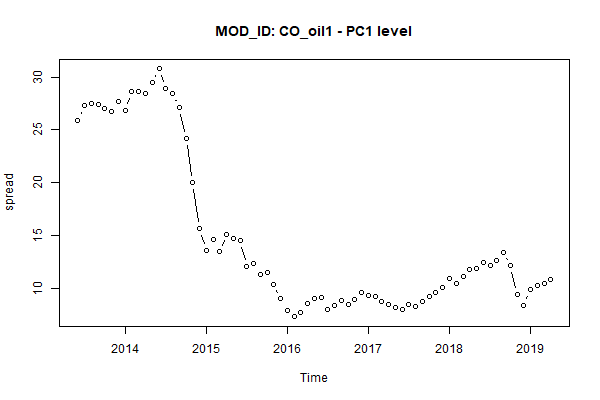

The table this chart was drawn from, first rows:
, MONTH, AC_ID, MOD_ID, PC1
1, Jun 2013, Commodity, CO_oil1, 25.92
2, Jul 2013, Commodity, CO_oil1, 27.28
3, Aug 2013, Commodity, CO_oil1, 27.52
4, Sep 2013, Commodity, CO_oil1, 27.44
5, Oct 2013, Commodity, CO_oil1, 27.05
6, Nov 2013, Commodity, CO_oil1, 26.73
7, Dec 2013, Commodity, CO_oil1, 27.7
8, Jan 2014, Commodity, CO_oil1, 26.88
9, Feb 2014, Commodity, CO_oil1, 28.65
10, Mar 2014, Commodity, CO_oil1, 28.62
11, Apr 2014, Commodity, CO_oil1, 28.46
12, May 2014, Commodity, CO_oil1, 29.47
13, Jun 2014, Commodity, CO_oil1, 30.76
14, Jul 2014, Commodity, CO_oil1, 28.9
15, Aug 2014, Commodity, CO_oil1, 28.4
16, Sep 2014, Commodity, CO_oil1, 27.13
17, Oct 2014, Commodity, CO_oil1, 24.18
18, Nov 2014, Commodity, CO_oil1, 20.03
19, Dec 2014, Commodity, CO_oil1, 15.7
20, Jan 2015, Commodity, CO_oil1, 13.62
21, Feb 2015, Commodity, CO_oil1, 14.63
22, Mar 2015, Commodity, CO_oil1, 13.49
23, Apr 2015, Commodity, CO_oil1, 15.18
24, May 2015, Commodity, CO_oil1, 14.74
25, Jun 2015, Commodity, CO_oil1, 14.6
26, Jul 2015, Commodity, CO_oil1, 12.08
27, Aug 2015, Commodity, CO_oil1, 12.43
28, Sep 2015, Commodity, CO_oil1, 11.35
29, Oct 2015, Commodity, CO_oil1, 11.59
30, Nov 2015, Commodity, CO_oil1, 10.46
31, Dec 2015, Commodity, CO_oil1, 9.05
32, Jan 2016, Commodity, CO_oil1, 8
33, Feb 2016, Commodity, CO_oil1, 7.38
34, Mar 2016, Commodity, CO_oil1, 7.77
35, Apr 2016, Commodity, CO_oil1, 8.6
36, May 2016, Commodity, CO_oil1, 9.06
37, Jun 2016, Commodity, CO_oil1, 9.16
38, Jul 2016, Commodity, CO_oil1, 8.06
39, Aug 2016, Commodity, CO_oil1, 8.43
40, Sep 2016, Commodity, CO_oil1, 8.87
41, Oct 2016, Commodity, CO_oil1, 8.57
42, Nov 2016, Commodity, CO_oil1, 9
43, Dec 2016, Commodity, CO_oil1, 9.68
44, Jan 2017, Commodity, CO_oil1, 9.35
45, Feb 2017, Commodity, CO_oil1, 9.31
46, Mar 2017, Commodity, CO_oil1, 8.79
47, Apr 2017, Commodity, CO_oil1, 8.54
48, May 2017, Commodity, CO_oil1, 8.29
49, Jun 2017, Commodity, CO_oil1, 8.07
50, Jul 2017, Commodity, CO_oil1, 8.54
51, Aug 2017, Commodity, CO_oil1, 8.33
52, Sep 2017, Commodity, CO_oil1, 8.79
53, Oct 2017, Commodity, CO_oil1, 9.24
54, Nov 2017, Commodity, CO_oil1, 9.68
55, Dec 2017, Commodity, CO_oil1, 10.15
56, Jan 2018, Commodity, CO_oil1, 10.96
57, Feb 2018, Commodity, CO_oil1, 10.49
58, Mar 2018, Commodity, CO_oil1, 11.17
59, Apr 2018, Commodity, CO_oil1, 11.82
60, May 2018, Commodity, CO_oil1, 11.92
... 11 more rows
